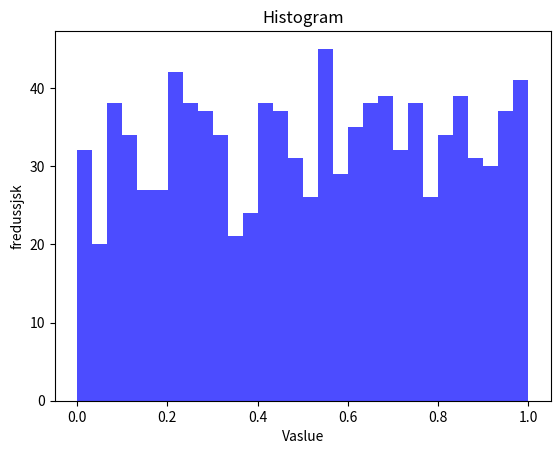

This figure's Python source:
import matplotlib.pyplot as plt
import random
random.seed(42)
data = [random.random() for _ in range(1000)]
plt.hist(data, bins = 30, color = "blue", alpha= 0.7 )
plt.xlabel("Vaslue")
plt.ylabel("fredussjsk")
plt.title("Histogram")
plt.show()
